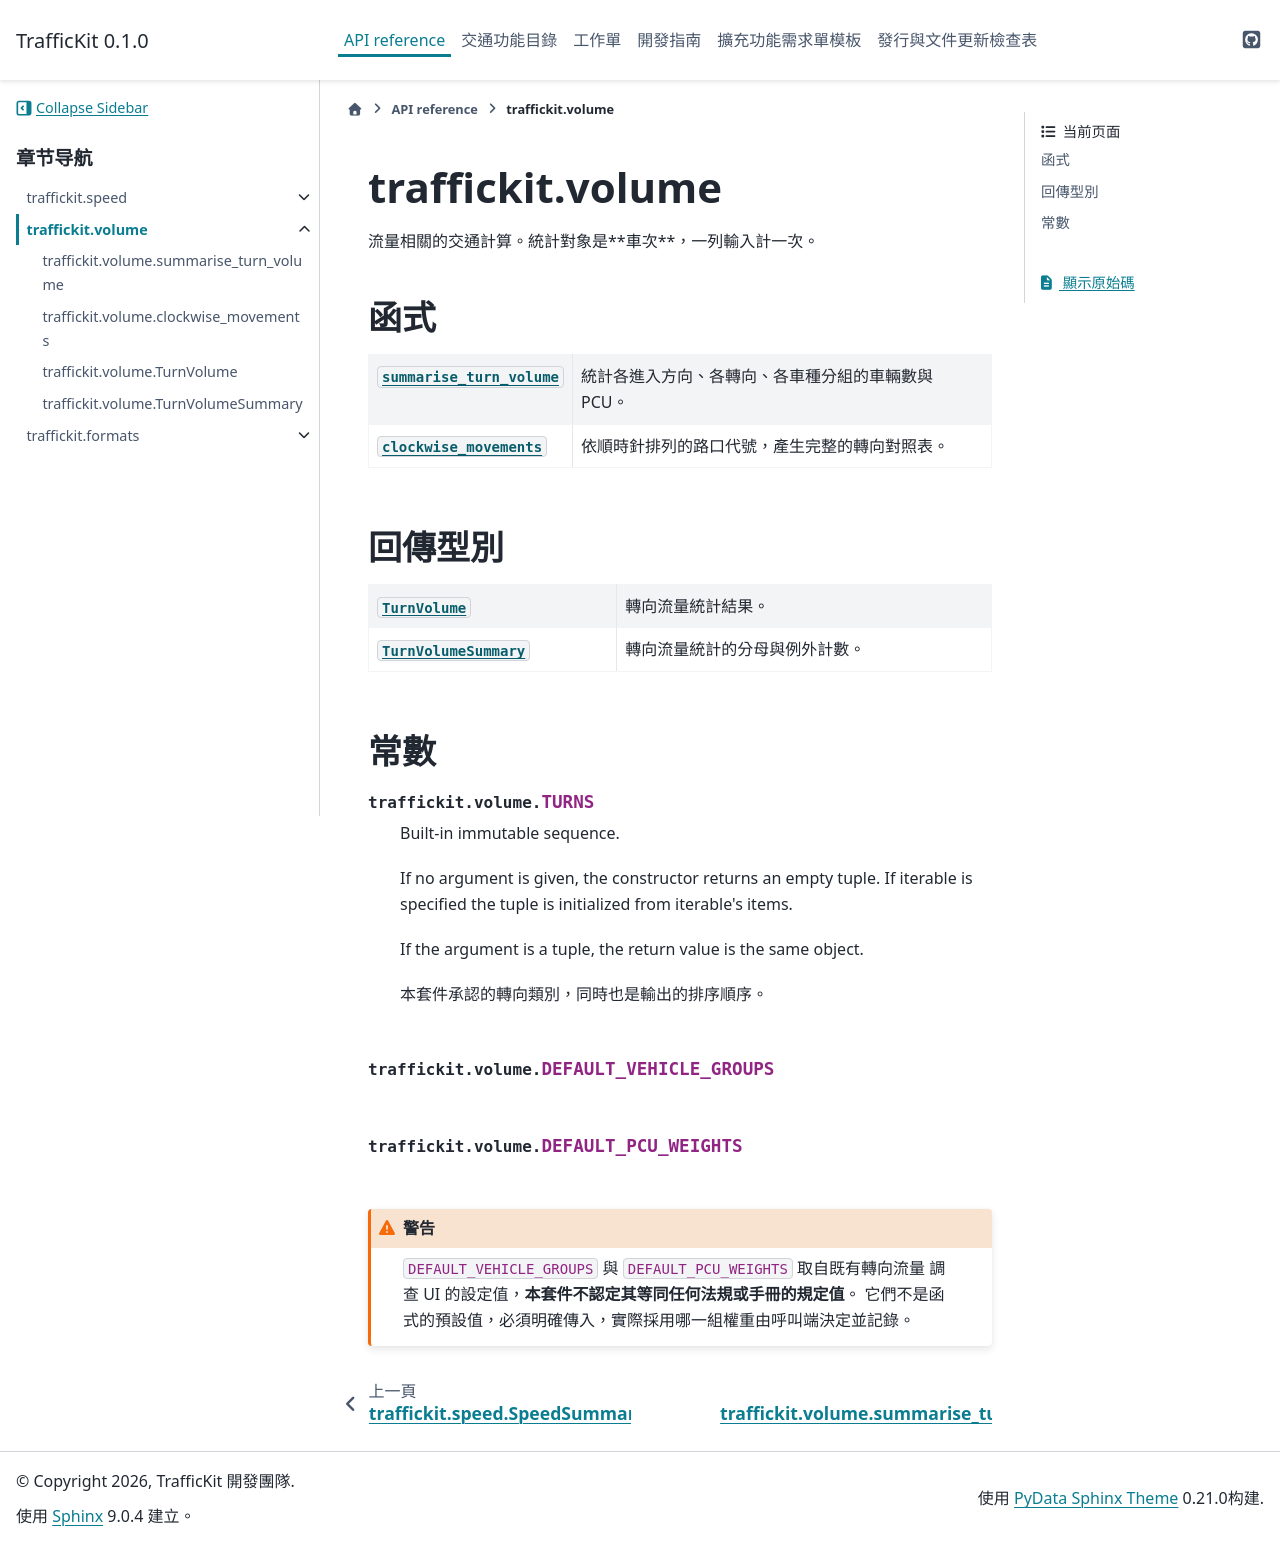

repository: YCkao5888/TrafficKit · page: 0.1.0/api/volume.html · generator: sphinx

traffickit.volume
=================

.. currentmodule:: traffickit.volume

流量相關的交通計算。統計對象是**車次**，一列輸入計一次。

函式
----

.. autosummary::
   :toctree: generated/
   :nosignatures:

   summarise_turn_volume
   clockwise_movements

回傳型別
--------

.. autosummary::
   :toctree: generated/
   :nosignatures:

   TurnVolume
   TurnVolumeSummary

常數
----

.. autodata:: TURNS
   :annotation:

   本套件承認的轉向類別，同時也是輸出的排序順序。

.. autodata:: DEFAULT_VEHICLE_GROUPS
   :annotation:

.. autodata:: DEFAULT_PCU_WEIGHTS
   :annotation:

.. warning::

   ``DEFAULT_VEHICLE_GROUPS`` 與 ``DEFAULT_PCU_WEIGHTS`` 取自既有轉向流量
   調查 UI 的設定值，**本套件不認定其等同任何法規或手冊的規定值**。
   它們不是函式的預設值，必須明確傳入，實際採用哪一組權重由呼叫端決定並記錄。
